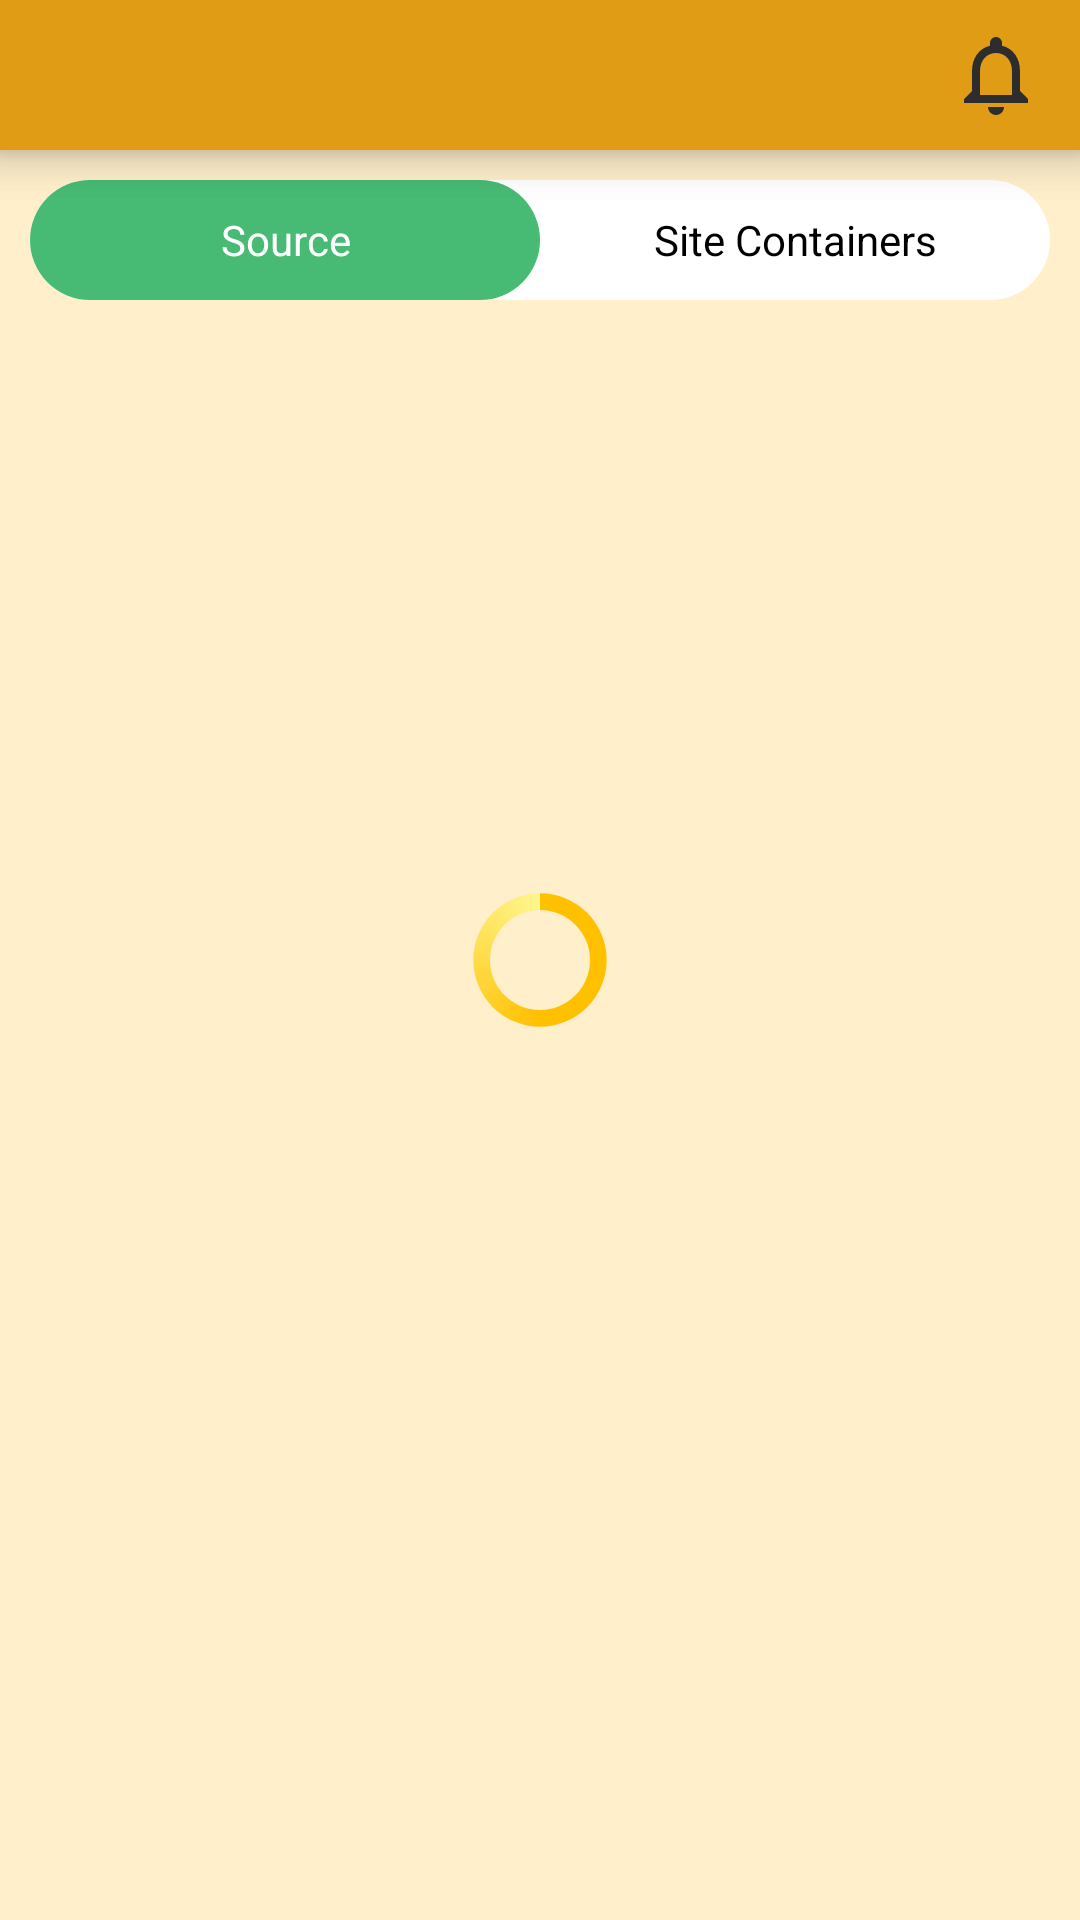

This screen was rendered from an Android layout file. Write that file and the resources it references.
<!-- AndroidManifest.xml: application theme Theme.Gitsetcode -->
<!-- res/layout/edit_fragment.xml -->
<?xml version="1.0" encoding="utf-8"?>
<androidx.constraintlayout.widget.ConstraintLayout
    xmlns:android="http://schemas.android.com/apk/res/android"
    xmlns:app="http://schemas.android.com/apk/res-auto"
    xmlns:tools="http://schemas.android.com/tools"
    android:layout_width="match_parent"
    android:layout_height="match_parent"
    android:background="@color/card_light_shadow">

    <include
        android:id="@+id/tool_bar"
        layout="@layout/tool_bar"
        app:layout_constraintEnd_toEndOf="parent"
        app:layout_constraintStart_toStartOf="parent"
        app:layout_constraintTop_toTopOf="parent" />

        <include
            android:id="@+id/toolbar"
            layout="@layout/tool_bar"
            app:layout_constraintEnd_toEndOf="parent"
            app:layout_constraintStart_toStartOf="parent"
            app:layout_constraintTop_toTopOf="parent" />

        <include
            layout="@layout/progress_bar"
            android:layout_width="wrap_content"
            android:layout_height="wrap_content"
            app:layout_constraintBottom_toBottomOf="parent"
            app:layout_constraintEnd_toEndOf="parent"
            app:layout_constraintStart_toStartOf="parent"
            app:layout_constraintTop_toTopOf="parent" />

        <include layout="@layout/content_main"
            android:id="@+id/selection"
            android:layout_width="match_parent"
            android:layout_height="wrap_content"
            app:layout_constraintEnd_toEndOf="parent"
            app:layout_constraintStart_toStartOf="parent"
            app:layout_constraintTop_toBottomOf="@+id/toolbar"/>

        <ScrollView
            android:id="@+id/scroll_layout"
            android:layout_width="match_parent"
            android:layout_height="0dp"
            android:fillViewport="true"
            app:layout_constraintEnd_toEndOf="parent"
            app:layout_constraintStart_toStartOf="parent"
            android:paddingBottom="30dp"
            app:layout_constraintTop_toBottomOf="@+id/selection">

            <LinearLayout
                android:id="@+id/main_layout"
                android:layout_width="match_parent"
                android:layout_height="wrap_content"
                android:orientation="vertical">

                <androidx.recyclerview.widget.RecyclerView
                    android:id="@+id/source_list"
                    android:layout_width="match_parent"
                    android:layout_height="wrap_content"/>

                <androidx.recyclerview.widget.RecyclerView
                    android:id="@+id/site_list"
                    android:layout_width="match_parent"
                    android:layout_height="wrap_content"
                    android:visibility="gone"
                    android:paddingBottom="40dp"
                    android:layout_marginBottom="40dp"/>

            </LinearLayout>

        </ScrollView>
        <RelativeLayout
            android:layout_width="wrap_content"
            android:layout_height="wrap_content"
            android:paddingBottom="30dp"
            app:layout_constraintEnd_toEndOf="parent"
            app:layout_constraintStart_toStartOf="parent"
            app:layout_constraintTop_toBottomOf="@+id/scroll_layout"
            />

</androidx.constraintlayout.widget.ConstraintLayout>
<!-- res/layout/tool_bar.xml (included above) -->
<?xml version="1.0" encoding="utf-8"?>
<androidx.appcompat.widget.Toolbar xmlns:android="http://schemas.android.com/apk/res/android"
    xmlns:app="http://schemas.android.com/apk/res-auto"
    xmlns:tools="http://schemas.android.com/tools"
    android:id="@+id/toolbar"
    android:layout_width="match_parent"
    android:layout_height="50dp"
    android:background="@color/tool_bar"
    android:elevation="10dp"
    tools:menu="@menu/nav_menu"
    android:minHeight="?attr/actionBarSize"
    android:theme="?attr/actionBarTheme"
    app:logoDescription="main_menu">

    <ImageView
        android:layout_width="120dp"
        android:layout_height="wrap_content"
        android:src="@drawable/aims_logo"
        android:layout_gravity="center"
        />
</androidx.appcompat.widget.Toolbar>
<!-- res/layout/progress_bar.xml (included above) -->
<?xml version="1.0" encoding="utf-8"?>
<RelativeLayout
    xmlns:android="http://schemas.android.com/apk/res/android"
    android:layout_width="wrap_content"
    android:layout_height="wrap_content"
    android:padding="20dp"
    android:layout_centerInParent="true">

        <ProgressBar
            android:id="@+id/progress_circular"
            android:layout_width="50dp"
            android:layout_height="50dp"
            android:layout_centerInParent="true"
            android:indeterminateDrawable="@drawable/white_circle"
            android:layout_marginBottom="12dp"
            android:elevation="10dp"/>
</RelativeLayout>
<!-- res/layout/content_main.xml (included above) -->
<?xml version="1.0" encoding="utf-8"?>
<LinearLayout xmlns:android="http://schemas.android.com/apk/res/android"
    xmlns:app="http://schemas.android.com/apk/res-auto"
    android:layout_width="match_parent"
    android:layout_height="match_parent"
    app:layout_behavior="@string/appbar_scrolling_view_behavior"
    android:orientation="vertical">


    <FrameLayout
        android:layout_width="match_parent"
        android:layout_height="40dp"
        android:layout_margin="10dp"
        android:background="@drawable/back_tabs">

        <LinearLayout
            android:layout_width="match_parent"
            android:layout_height="match_parent"
            android:orientation="horizontal">

            <TextView
                android:id="@+id/select"
                android:layout_width="match_parent"
                android:layout_height="match_parent"
                android:layout_weight="1"
                android:text=""
                android:textColor="@color/design_default_color_on_secondary"
                android:background="@drawable/back_select"/>

            <TextView
                android:layout_width="match_parent"
                android:layout_height="match_parent"
                android:layout_weight="1"
                android:textColor="@color/design_default_color_on_secondary"
                android:text="" />

        </LinearLayout>

        <LinearLayout
            android:layout_width="match_parent"
            android:layout_height="match_parent"
            android:orientation="horizontal">
            <TextView
                android:id="@+id/item1"
                android:layout_width="match_parent"
                android:layout_height="match_parent"
                android:layout_weight="1"
                android:text="Source"
                android:textColor="@android:color/white"
                android:gravity="center"/>

            <TextView
                android:id="@+id/item2"
                android:layout_width="match_parent"
                android:layout_height="match_parent"
                android:layout_weight="1"
                android:text="Site Containers"
                android:gravity="center"/>
        </LinearLayout>
    </FrameLayout>
</LinearLayout>
<!-- resources referenced by this layout -->
<resources>
  <color name="card_light_shadow">#FFEFCB</color>
  <color name="tool_bar">#E09C15</color>
  <!-- drawable back_select (drawable) -->
  <?xml version="1.0" encoding="utf-8"?>
  <selector xmlns:android="http://schemas.android.com/apk/res/android">
      <item>
          <shape>
              <gradient
                  android:angle="0"
                  android:startColor="#47BA73"
                  android:endColor="#47BA73"/>
  
              <corners
                  android:radius="20dp" />
  
          </shape>
      </item>
  </selector>
  <!-- drawable back_tabs (drawable) -->
  <?xml version="1.0" encoding="utf-8"?>
  <selector xmlns:android="http://schemas.android.com/apk/res/android">
      <item>
          <shape>
              <gradient
                  android:angle="0"
                  android:startColor="@android:color/white"
                  android:endColor="@android:color/white"/>
  
              <corners
                  android:radius="20dp" />
          </shape>
      </item>
  </selector>
  <!-- drawable white_circle (drawable) -->
  <?xml version="1.0" encoding="utf-8"?>
  <rotate xmlns:android="http://schemas.android.com/apk/res/android"
      android:fromDegrees="-90"
      android:pivotX="50%"
      android:pivotY="50%"
      android:toDegrees="270">
  
      <shape
          android:shape="ring"
          android:useLevel="false">
          <gradient
              android:centerColor="#ffc000"
              android:centerY="0.5"
              android:endColor="#fff68f"
              android:startColor="#ffc000"
              android:type="sweep"
              android:useLevel="false"/>
      </shape>
  </rotate>
  <style name="Theme.Gitsetcode" parent="Theme.MaterialComponents.DayNight.NoActionBar">
          
          <item name="colorPrimary">@color/background_orange</item>
          <item name="colorPrimaryVariant">@color/status_bar</item>
          <item name="colorOnPrimary">@color/tool_bar</item>
          <item name="colorAccent">#951565C0</item>
          
          <item name="colorSecondary">@color/background_orange</item>
          <item name="colorSecondaryVariant">@color/tool_bar</item>
          <item name="colorOnSecondary">@color/black</item>
          <item name="android:textColor">@color/black</item>
          
          <item name="android:statusBarColor" tools:targetApi="l">?attr/colorPrimaryVariant</item>
          
          <item name="android:actionMenuTextColor">@color/bottom_navigation_text_color</item>
          <item name="android:windowContentOverlay">@drawable/drop_shadow</item>
          <item name="drawerArrowStyle">@style/DrawerIcon</item>
  
      </style>
  <color name="background_orange">#FFE7B8</color>
  <color name="status_bar">@color/dark_orange</color>
  <color name="black">#FF000000</color>
  <color name="bottom_navigation_text_color">#FFFFFF</color>
  <!-- drawable drop_shadow (drawable) -->
  <shape xmlns:android="http://schemas.android.com/apk/res/android"
      android:shape="line">
      <corners
          android:topLeftRadius="23dp" />
      <gradient
          android:startColor="#1F000000"
          android:endColor="@android:color/transparent"
          android:angle="90" />
      <corners android:radius="23dp"/>
  
  </shape>
  <style name="DrawerIcon" parent="Widget.AppCompat.DrawerArrowToggle">
          <item name="color">@color/black</item>
      </style>
  <color name="dark_orange">#d3800c</color>
</resources>
